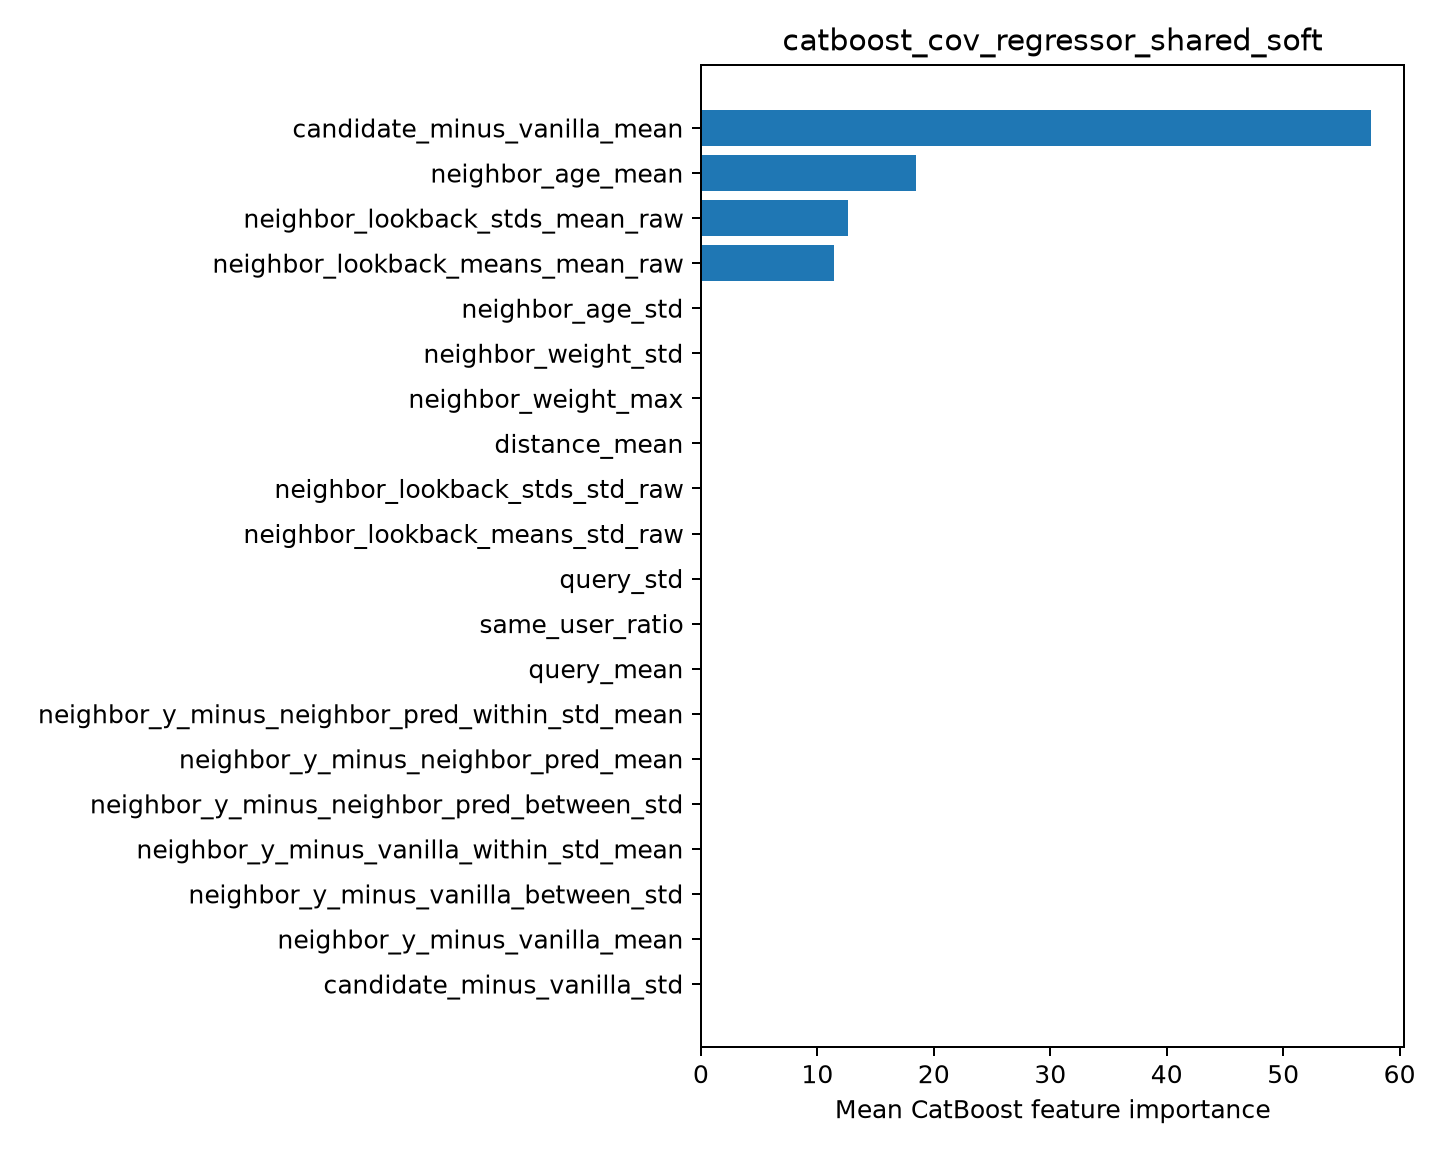

The data file committed next to this chart (first rows):
feature, importance
candidate_minus_vanilla_mean, 57.53
neighbor_age_mean, 18.44
neighbor_lookback_stds_mean_raw, 12.61
neighbor_lookback_means_mean_raw, 11.42
neighbor_age_std, 0.0
neighbor_weight_std, 0.0
neighbor_weight_max, 0.0
distance_mean, 0.0
neighbor_lookback_stds_std_raw, 0.0
neighbor_lookback_means_std_raw, 0.0
query_std, 0.0
same_user_ratio, 0.0
query_mean, 0.0
neighbor_y_minus_neighbor_pred_within_st…, 0.0
neighbor_y_minus_neighbor_pred_mean, 0.0
neighbor_y_minus_neighbor_pred_between_s…, 0.0
neighbor_y_minus_vanilla_within_std_mean, 0.0
neighbor_y_minus_vanilla_between_std, 0.0
neighbor_y_minus_vanilla_mean, 0.0
candidate_minus_vanilla_std, 0.0
